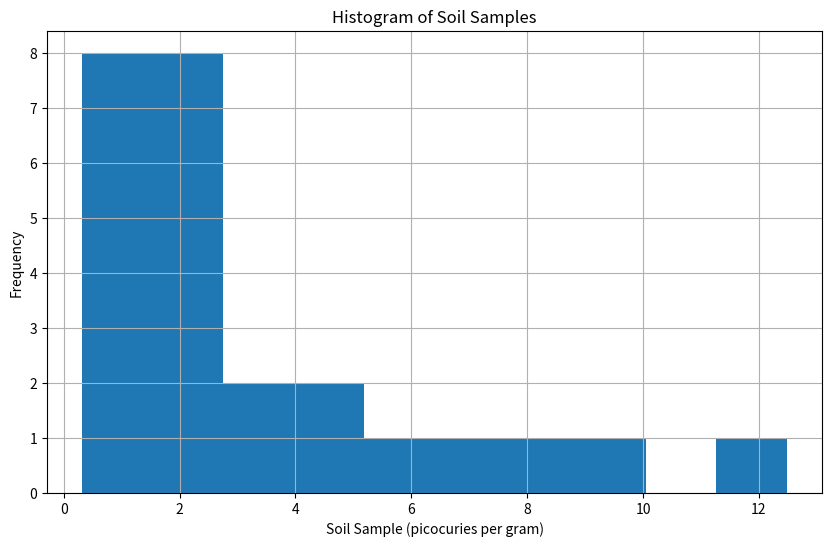

Write the Python code that produced this figure.
import matplotlib.pyplot as plt

soil_samples = [
    .74, .32, 1.66, 3.59, 4.55, 6.47, 1.90, 
    2.69, .75, 9.99, 1.77, 2.41, 1.96, .70,
    2.42, .54, 3.36, .37,1.09, 8.32, 4.06,
    .76, 2.03, 5.70, 12.48
]

# create histogram
plt.figure(figsize=(10, 6))
plt.hist(soil_samples, bins=10)
plt.title('Histogram of Soil Samples')
plt.xlabel('Soil Sample (picocuries per gram)')
plt.ylabel('Frequency')
plt.grid(True)
plt.show()